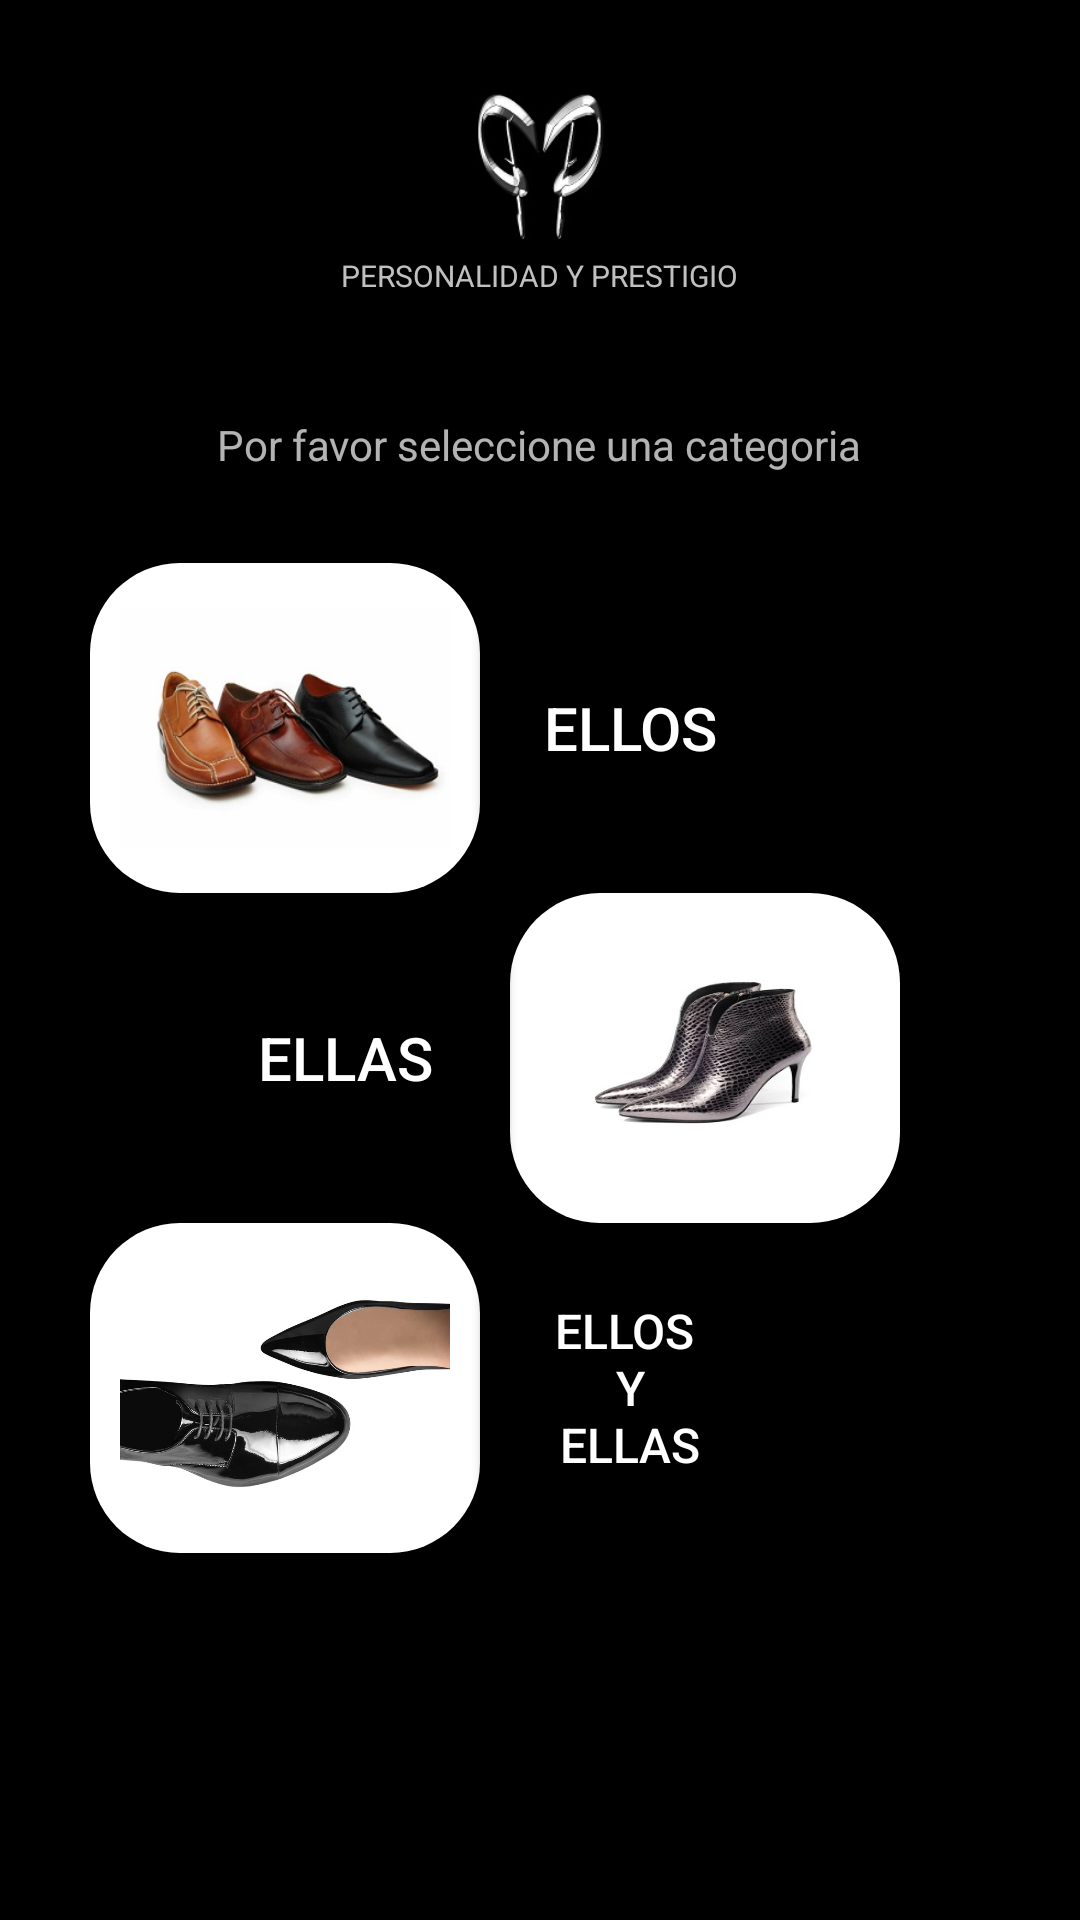

Produce the Android XML layout that renders to this screen, including the resource entries it uses.
<!-- AndroidManifest.xml: application theme AppTheme -->
<!-- res/layout/activity_categorias.xml -->
<?xml version="1.0" encoding="utf-8"?>
<RelativeLayout xmlns:android="http://schemas.android.com/apk/res/android"
    xmlns:app="http://schemas.android.com/apk/res-auto"
    xmlns:tools="http://schemas.android.com/tools"
    android:layout_width="match_parent"
    android:layout_height="match_parent"
    tools:context=".categorias"
    android:background="@color/Black">

    <ImageView
        android:id="@+id/Logo"
        android:layout_width="50dp"
        android:layout_height="50dp"
        android:layout_centerHorizontal="true"
        android:layout_marginTop="30dp"
        android:background="@drawable/logo"/>

    <TextView
        android:id="@+id/Eslogan"
        android:textSize="10dp"
        android:layout_below="@id/Logo"
        android:layout_marginTop="5dp"
        android:layout_centerHorizontal="true"
        android:layout_width="wrap_content"
        android:layout_height="wrap_content"
        android:textColor="@color/Silver"
        android:text="@string/Nombre_App"/>

    <TextView
        android:id="@+id/texto"
        android:layout_below="@id/Eslogan"
        android:layout_marginTop="40dp"
        android:layout_centerHorizontal="true"
        android:layout_width="wrap_content"
        android:layout_height="wrap_content"
        android:text="@string/Texto_3"/>



    <LinearLayout
        android:id="@+id/layout_1"
        android:layout_below="@+id/texto"
        android:layout_marginTop="30dp"
        android:layout_width="match_parent"
        android:layout_height="wrap_content"
        android:background="@color/Black">

        <FrameLayout
            android:id="@+id/image_1"
            android:layout_width="130dp"
            android:layout_height="110dp"
            android:background="@drawable/cuadrado"
            android:layout_marginLeft="30dp">

            <ImageButton
                android:layout_gravity="center"
                android:layout_width="110dp"
                android:layout_height="80dp"
                android:background="@drawable/hombre"
                android:onClick="Ellos"/>
        </FrameLayout>
        <Button
            android:layout_toRightOf="@+id/image_1"
            android:layout_centerVertical="true"
            android:background="@color/Black"
            android:text="Ellos"
            android:textSize="20dp"
            android:layout_width="100dp"
            android:layout_height="110dp"
            android:onClick="Ellos"/>
    </LinearLayout>

    <LinearLayout
        android:id="@+id/layout_2"
        android:layout_below="@+id/layout_1"
        android:layout_width="match_parent"
        android:layout_height="wrap_content"
        android:background="@color/Black">

        <Button
            android:layout_marginLeft="60dp"
            android:layout_centerVertical="true"
            android:background="@color/Black"
            android:text="Ellas"
            android:textSize="20dp"
            android:layout_width="110dp"
            android:layout_height="110dp"
            android:onClick="Ellas"/>

        <FrameLayout
            android:id="@+id/image_2"
            android:layout_width="130dp"
            android:layout_height="110dp"
            android:background="@drawable/cuadrado">

            <ImageButton
                android:layout_gravity="center"
                android:layout_width="110dp"
                android:layout_height="80dp"
                android:background="@drawable/mujer"
                android:onClick="Ellas"/>
        </FrameLayout>
    </LinearLayout>

    <LinearLayout
        android:id="@+id/layout_3"
        android:layout_below="@+id/layout_2"
        android:layout_width="match_parent"
        android:layout_height="wrap_content"
        android:background="@color/Black">

        <FrameLayout
            android:id="@+id/image_3"
            android:layout_width="130dp"
            android:layout_height="110dp"
            android:background="@drawable/cuadrado"
            android:layout_marginLeft="30dp">

            <ImageButton
                android:layout_gravity="center"
                android:layout_width="110dp"
                android:layout_height="80dp"
                android:background="@drawable/mixto"
                android:onClick="Mixto"/>
        </FrameLayout>
        <Button
            android:layout_toRightOf="@+id/image_1"
            android:layout_centerVertical="true"
            android:background="@color/Black"
            android:text="@string/Mixto"
            android:textSize="16dp"
            android:layout_width="100dp"
            android:layout_height="110dp"
            android:onClick="Mixto"/>
    </LinearLayout>

</RelativeLayout>
<!-- resources referenced by this layout -->
<resources>
  <color name="Black">#000000</color>
  <color name="Silver">#C0C0C0</color>
  <!-- drawable cuadrado (drawable) -->
  <?xml version="1.0" encoding="utf-8"?>
  <shape xmlns:android="http://schemas.android.com/apk/res/android">
      <solid android:color="@color/White"/>
      <corners android:radius="30dp"/>
  </shape>
  <!-- drawable hombre: jpg bitmap (drawable, 26624 bytes) -->
  <!-- drawable logo: jpg bitmap (drawable, 26042 bytes) -->
  <!-- drawable mixto: jpg bitmap (drawable, 32201 bytes) -->
  <!-- drawable mujer: jpg bitmap (drawable, 18350 bytes) -->
  <string name="Mixto">Ellos \n y  \nEllas</string>
  <string name="Nombre_App">PERSONALIDAD Y PRESTIGIO</string>
  <string name="Texto_3">Por favor seleccione una categoria</string>
  <style name="AppTheme" parent="Theme.AppCompat.NoActionBar">
          
          <item name="colorPrimary">@color/Black</item>
          <item name="colorPrimaryDark">@color/Black</item>
          <item name="colorAccent">@color/White</item>
      </style>
  <color name="White">#FFFFFF</color>
</resources>
